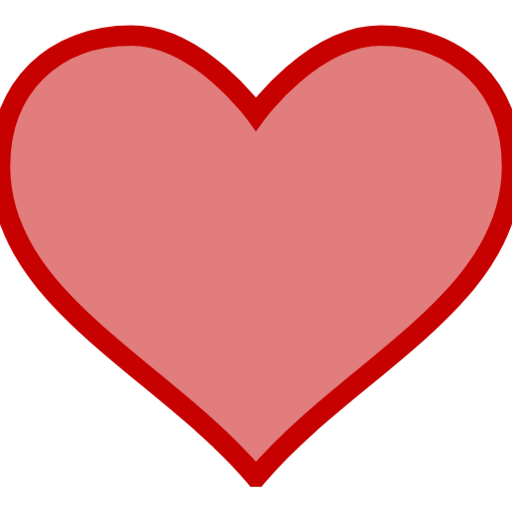
t = 0.00 s
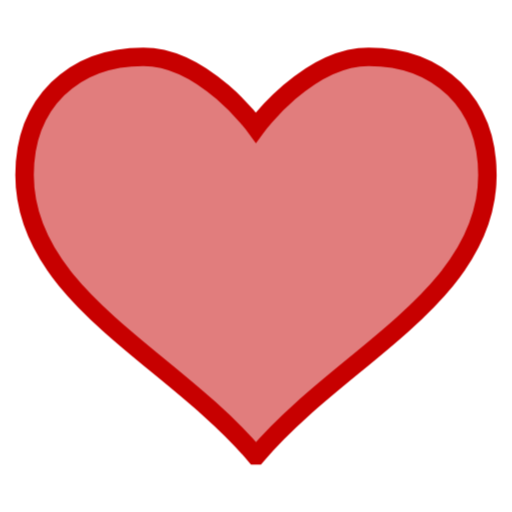
t = 0.30 s
t = 0.70 s: frame unchanged from t = 0.00 s, image omitted
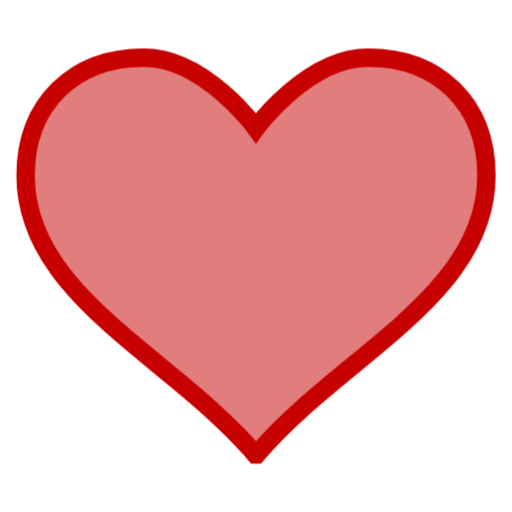
t = 1.00 s
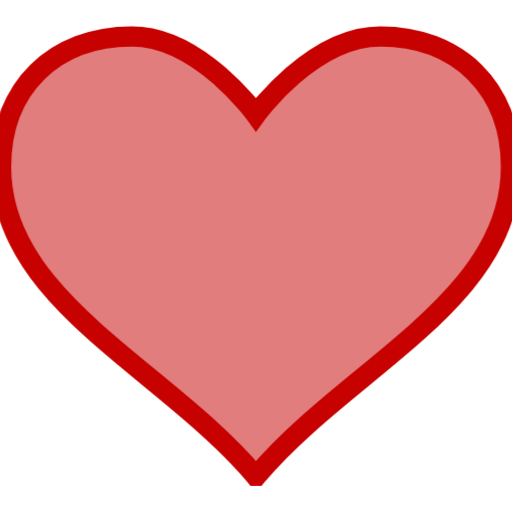
t = 1.38 s
t = 1.63 s: frame unchanged from t = 0.00 s, image omitted

The animated SVG that drew these frames (rendered in a browser with its animation timeline set to each time). Animation: 1 CSS @keyframes rule; one cycle of 2.00 s, repeats indefinitely.

<svg width="100%" height="100%" viewBox="0 0 100 100" fill="none" xmlns="http://www.w3.org/2000/svg"><style>
     .line-heart1 {animation:line-heart1-pulse 2s infinite; transform-origin: 50px 50px;}
     @keyframes line-heart1-pulse{
         0% {transform: scale3d(1, 1, 1);}
         20% {transform: scale3d(.9, .9, .9);}
         35% {transform: scale3d(1, 1, 1);}
         50% {transform: scale3d(.9, .9, .9);}
         75% {transform: scale3d(1, 1, 1);}
         100% {transform: scale3d(1, 1, 1);}
     }
     @media (prefers-reduced-motion: reduce) {
         .line-heart1 {
             animation: none;
         }
     }
</style><path class="line-heart1 stroke1 fill1" d="m74.345 6.9425c-13.285 0-24.36 15.315-24.36 15.315s-11.05-15.315-24.325-15.315c-15.085 0-25.66 9.945-25.66 25.6 0 26.215 31.91 39.27 49.85 60.515h.29c17.95-21.245 49.86-34.3 49.86-60.515 0-15.655-10.585-25.6-25.655-25.6z" fill="rgba(197,0,0,0.51)" stroke="rgba(199,0,0,1)" stroke-width="4.0px"></path></svg>
